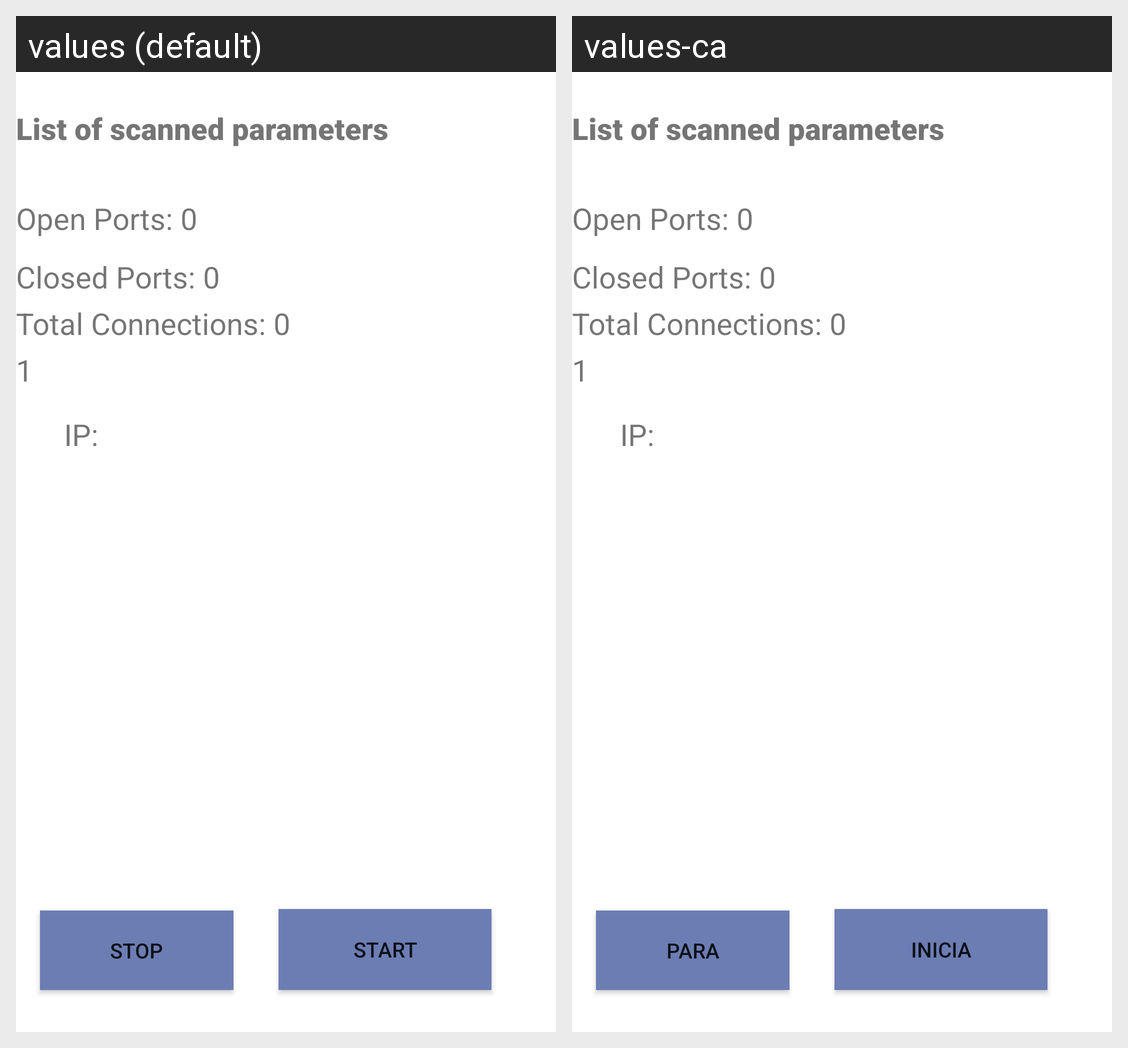

Here is an Android app screen in its default locale and in the app's own translations. Write out the translated-string differences for the strings that appear on this screen.
Android screen res/layout/fragment_first.xml rendered under 2 locales, left to right: values (default), values-ca. Device: Nexus 5 (rendered at 1080×1920; each locale shown at half size, 540×960, under a caption strip naming it); theme Theme.VPNTEST.
Strings drawn on this screen, with the default value and each locale's value (text and hints the layout hard-codes, and strings that could not be matched under every locale, appear in the picture but are not listed):

start_button
  values: Start
  values-ca: Inicia

stop_button
  values: Stop
  values-ca: Para

ip
  values: IP:
  values-ca: IP:
